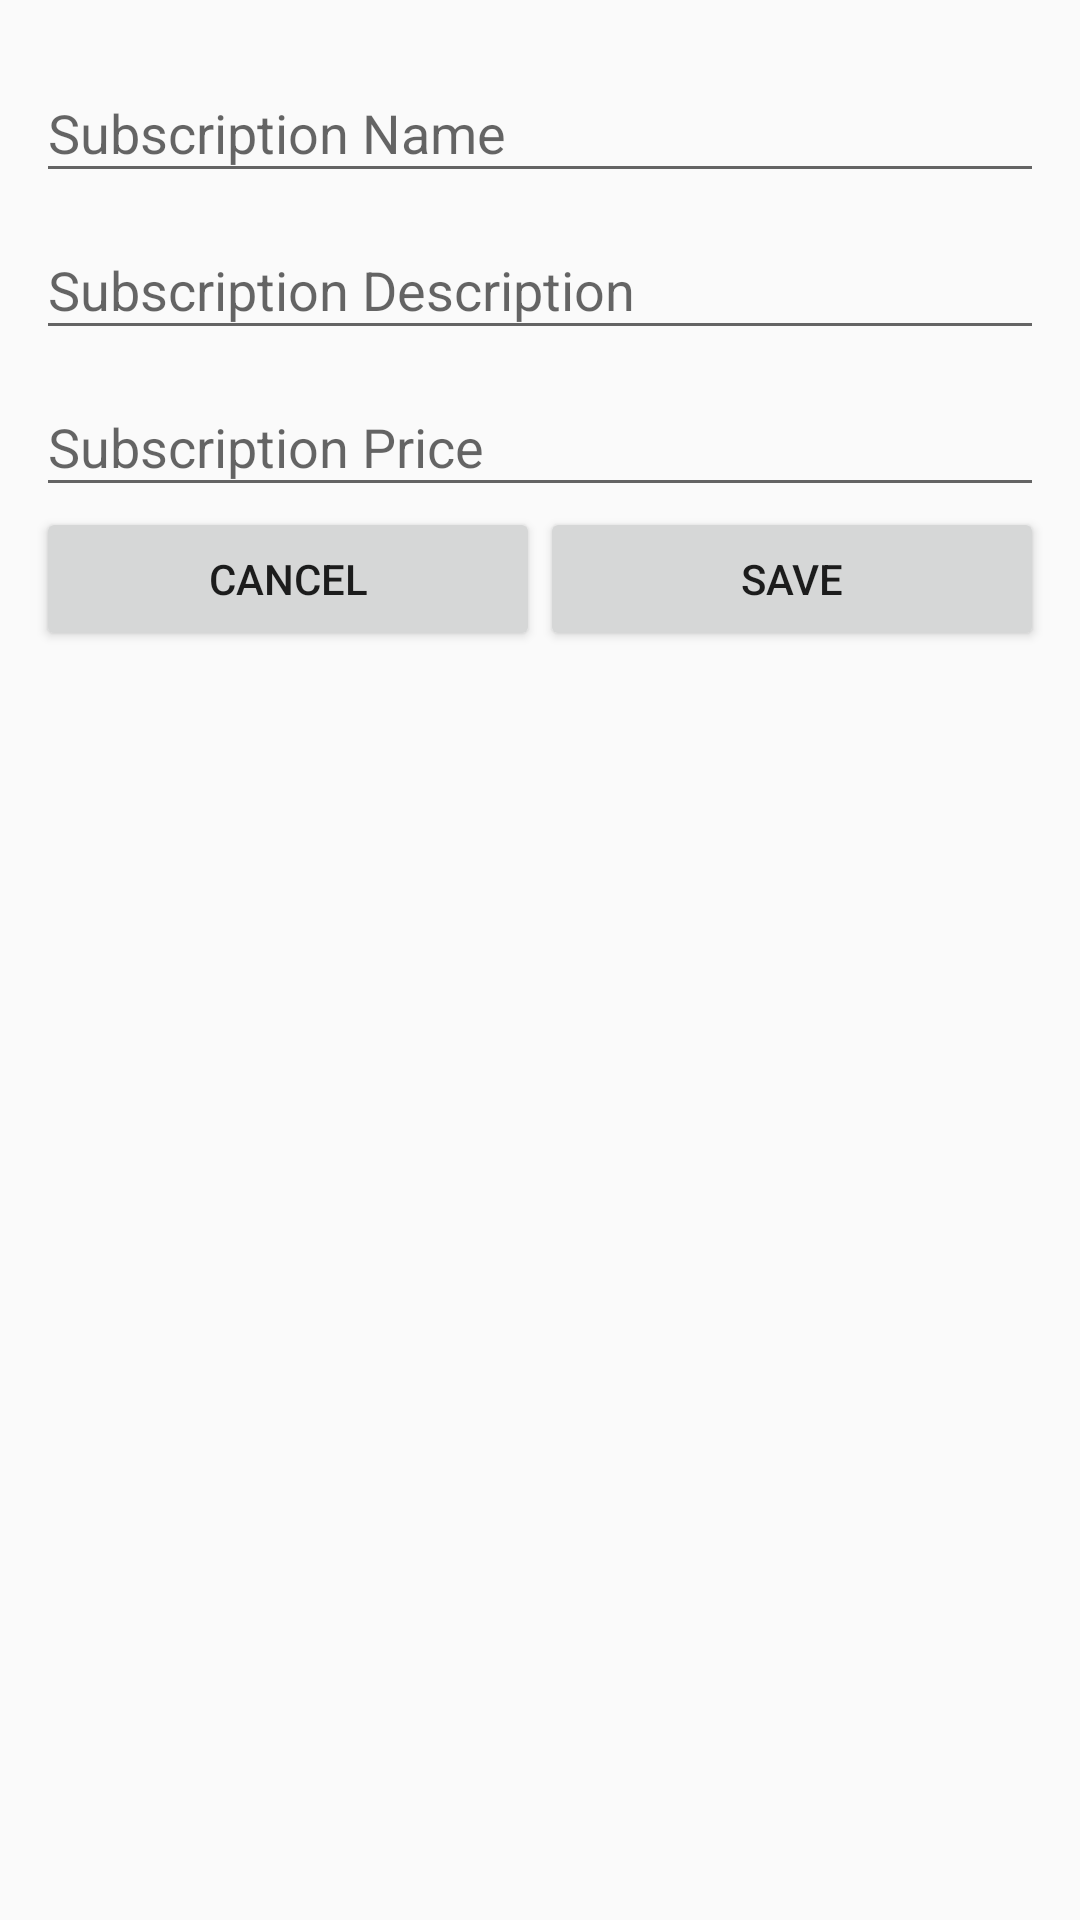

Android layout source for this screen:
<!-- AndroidManifest.xml: application theme Theme.AppCompat.Light.DarkActionBar -->
<!-- res/layout/activity_subscription_form.xml -->
<?xml version="1.0" encoding="utf-8"?>
<androidx.constraintlayout.widget.ConstraintLayout xmlns:android="http://schemas.android.com/apk/res/android"
    xmlns:app="http://schemas.android.com/apk/res-auto"
    xmlns:tools="http://schemas.android.com/tools"
    android:id="@+id/main"
    android:layout_width="match_parent"
    android:layout_height="match_parent"
    tools:context=".activities.subscription.admin.SubscriptionForm">

    <LinearLayout
        android:layout_width="match_parent"
        android:layout_height="match_parent"
        android:layout_marginStart="12dp"
        android:layout_marginTop="12dp"
        android:layout_marginEnd="12dp"
        android:orientation="vertical"
        app:layout_constraintEnd_toEndOf="parent"
        app:layout_constraintStart_toStartOf="parent"
        app:layout_constraintTop_toTopOf="parent">

        <com.google.android.material.textfield.TextInputLayout
            android:id="@+id/subscriptionNameInputLayout"
            android:layout_width="match_parent"
            android:layout_height="wrap_content">

            <com.google.android.material.textfield.TextInputEditText
                android:id="@+id/subscriptionNameInput"
                android:layout_width="match_parent"
                android:layout_height="wrap_content"
                android:hint="Subscription Name" />
        </com.google.android.material.textfield.TextInputLayout>

        <com.google.android.material.textfield.TextInputLayout
            android:id="@+id/subscriptionDescriptionInputLayout"
            android:layout_width="match_parent"
            android:layout_height="wrap_content">

            <com.google.android.material.textfield.TextInputEditText
                android:id="@+id/subscriptionDescriptionInput"
                android:layout_width="match_parent"
                android:layout_height="wrap_content"
                android:hint="Subscription Description" />
        </com.google.android.material.textfield.TextInputLayout>

        <com.google.android.material.textfield.TextInputLayout
            android:id="@+id/subscriptionPriceInputLayout"
            android:layout_width="match_parent"
            android:layout_height="wrap_content">

            <com.google.android.material.textfield.TextInputEditText
                android:id="@+id/subscriptionPriceInput"
                android:layout_width="match_parent"
                android:layout_height="wrap_content"
                android:hint="Subscription Price" />
        </com.google.android.material.textfield.TextInputLayout>

        <LinearLayout
            android:layout_width="match_parent"
            android:layout_height="wrap_content"
            android:orientation="horizontal">

            <Button
                android:id="@+id/button4"
                android:layout_width="wrap_content"
                android:layout_height="wrap_content"
                android:layout_weight="1"
                android:onClick="onCancelButtonClick"
                android:text="Cancel" />

            <Button
                android:id="@+id/button5"
                android:layout_width="wrap_content"
                android:layout_height="wrap_content"
                android:layout_weight="1"
                android:onClick="onSaveButtonClick"
                android:text="Save" />
        </LinearLayout>
    </LinearLayout>

</androidx.constraintlayout.widget.ConstraintLayout>
<!-- resources referenced by this layout -->
<resources>

</resources>
